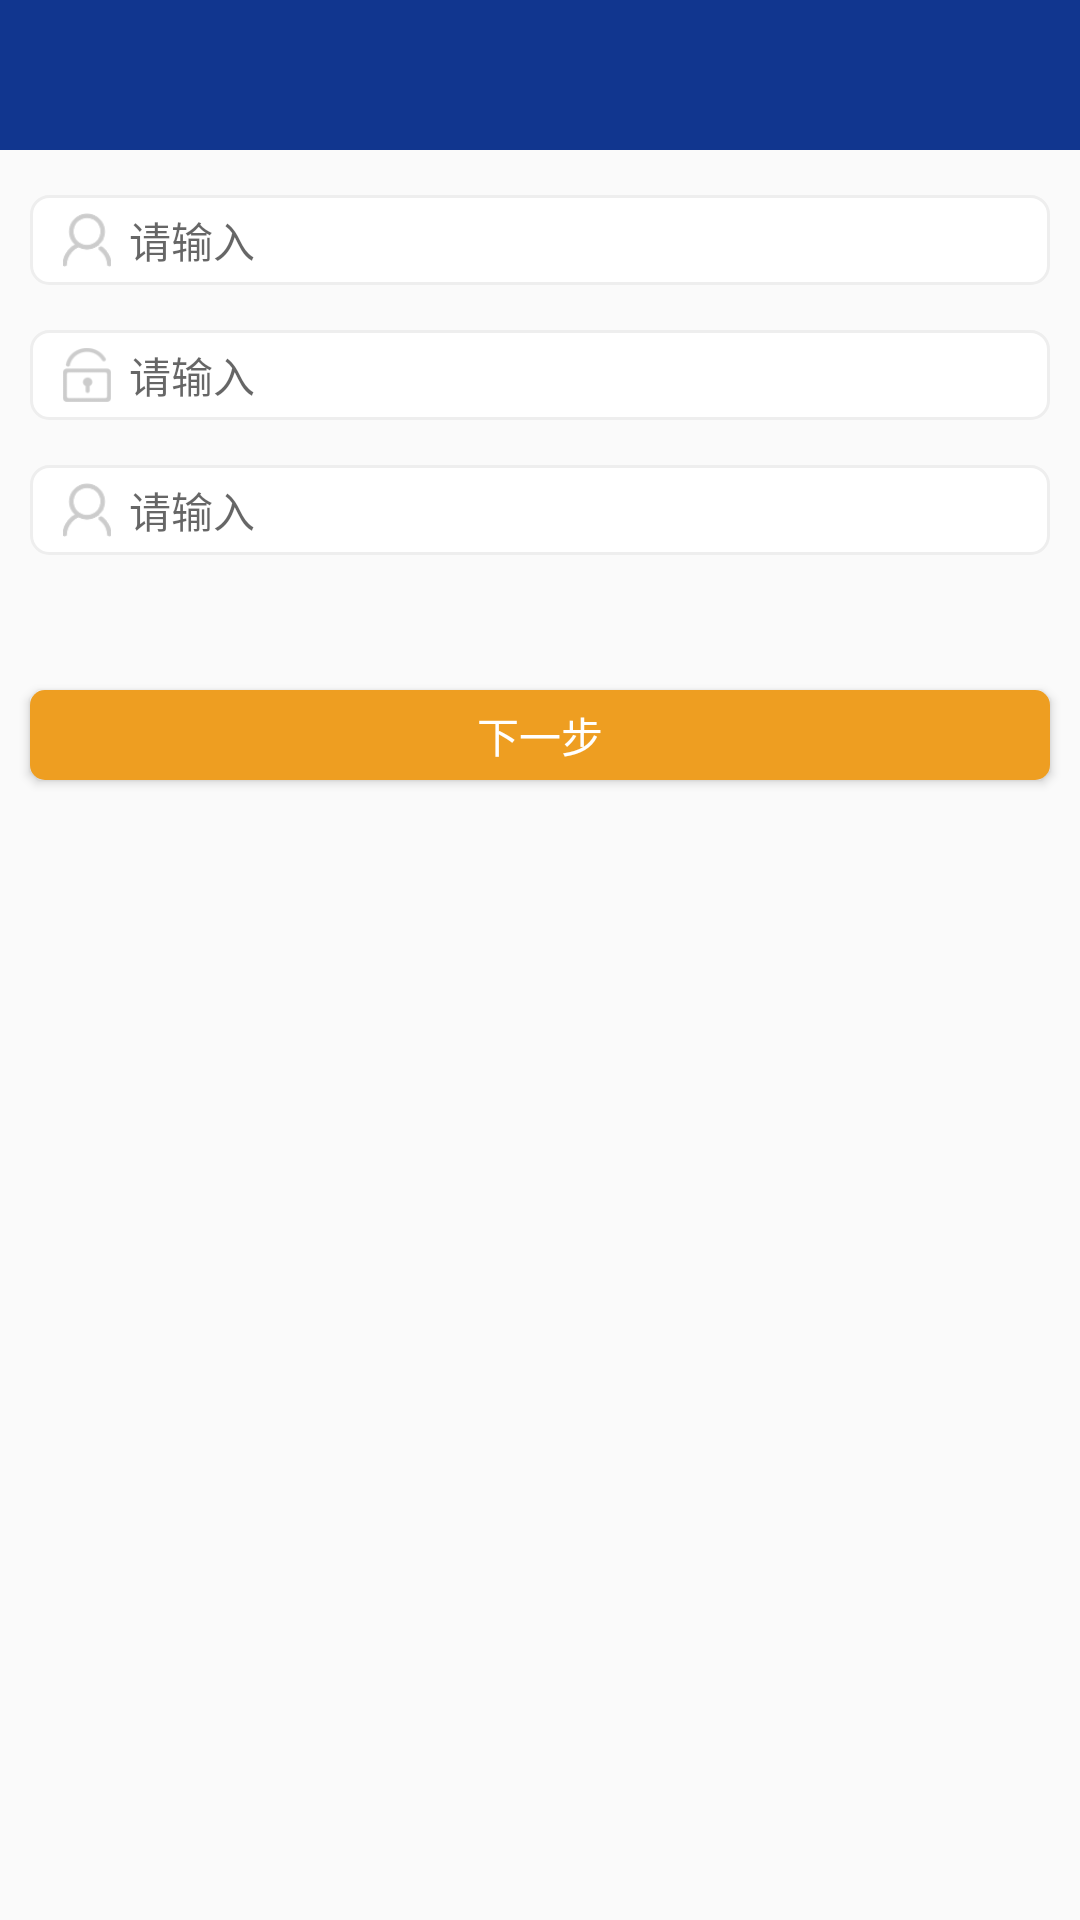

Android layout source for this screen:
<!-- AndroidManifest.xml: application theme AppTheme -->
<!-- res/layout/activity_forget_password.xml -->
<?xml version="1.0" encoding="utf-8"?>
<LinearLayout xmlns:android="http://schemas.android.com/apk/res/android"
    android:layout_width="match_parent"
    android:layout_height="match_parent"
    android:orientation="vertical">

    <include layout="@layout/include_top_layout"/>
    <LinearLayout
        android:id="@+id/lly_forget_one"
        android:layout_width="match_parent"
        android:layout_height="match_parent"
        android:orientation="vertical">
        <LinearLayout
            android:layout_width="match_parent"
            android:layout_height="30dip"
            android:orientation="horizontal"
            android:gravity="center_vertical"
            android:paddingLeft="10dip"
            android:paddingRight="10dip"
            android:layout_marginTop="15dip"
            android:layout_marginLeft="10dip"
            android:layout_marginRight="10dip"
            android:background="@drawable/login_lly_bg">
            <ImageView
                android:layout_width="18dip"
                android:layout_height="18dip"
                android:adjustViewBounds="true"
                android:src="@mipmap/login_name"/>
            <EditText
                android:layout_width="match_parent"
                android:layout_height="match_parent"
                android:gravity="center_vertical"
                android:background="@null"
                android:hint="请输入"
                android:textSize="14dip"
                android:layout_marginLeft="5dip"/>
        </LinearLayout>
        <LinearLayout
            android:layout_width="match_parent"
            android:layout_height="30dip"
            android:orientation="horizontal"
            android:gravity="center_vertical"
            android:paddingLeft="10dip"
            android:paddingRight="10dip"
            android:layout_marginTop="15dip"
            android:layout_marginLeft="10dip"
            android:layout_marginRight="10dip"
            android:background="@drawable/login_lly_bg">
            <ImageView
                android:layout_width="18dip"
                android:layout_height="18dip"
                android:adjustViewBounds="true"
                android:src="@mipmap/login_password"/>
            <EditText
                android:layout_width="match_parent"
                android:layout_height="match_parent"
                android:gravity="center_vertical"
                android:background="@null"
                android:hint="请输入"
                android:textSize="14dip"
                android:layout_marginLeft="5dip"/>
        </LinearLayout>
        <LinearLayout
            android:layout_width="match_parent"
            android:layout_height="30dip"
            android:orientation="horizontal"
            android:gravity="center_vertical"
            android:paddingLeft="10dip"
            android:paddingRight="10dip"
            android:layout_marginTop="15dip"
            android:layout_marginLeft="10dip"
            android:layout_marginRight="10dip"
            android:background="@drawable/login_lly_bg">
            <ImageView
                android:layout_width="18dip"
                android:layout_height="18dip"
                android:adjustViewBounds="true"
                android:src="@mipmap/login_name"/>
            <EditText
                android:layout_width="match_parent"
                android:layout_height="match_parent"
                android:gravity="center_vertical"
                android:background="@null"
                android:hint="请输入"
                android:textSize="14dip"
                android:layout_marginLeft="5dip"/>
        </LinearLayout>

        <Button
            android:layout_width="match_parent"
            android:layout_height="30dip"
            android:text="下一步"
            android:layout_marginLeft="10dip"
            android:layout_marginRight="10dip"
            android:layout_marginTop="45dip"
            android:background="@drawable/login_shape_btn"
            android:textColor="@color/white"
            android:textSize="14dip" />
    </LinearLayout>

    <LinearLayout
        android:id="@+id/lly_forget_two"
        android:layout_width="match_parent"
        android:layout_height="match_parent"
        android:orientation="vertical"
        android:visibility="gone">
        <LinearLayout
            android:layout_width="match_parent"
            android:layout_height="30dip"
            android:orientation="horizontal"
            android:gravity="center_vertical"
            android:paddingLeft="10dip"
            android:paddingRight="10dip"
            android:layout_marginTop="15dip"
            android:layout_marginLeft="10dip"
            android:layout_marginRight="10dip"
            android:background="@drawable/login_lly_bg">
            <ImageView
                android:layout_width="18dip"
                android:layout_height="18dip"
                android:adjustViewBounds="true"
                android:src="@mipmap/login_name"/>
            <EditText
                android:layout_width="match_parent"
                android:layout_height="match_parent"
                android:gravity="center_vertical"
                android:background="@null"
                android:hint="请输入"
                android:textSize="14dip"
                android:layout_marginLeft="5dip"/>
        </LinearLayout>
        <LinearLayout
            android:layout_width="match_parent"
            android:layout_height="30dip"
            android:orientation="horizontal"
            android:gravity="center_vertical"
            android:paddingLeft="10dip"
            android:paddingRight="10dip"
            android:layout_marginTop="15dip"
            android:layout_marginLeft="10dip"
            android:layout_marginRight="10dip"
            android:background="@drawable/login_lly_bg">
            <ImageView
                android:layout_width="18dip"
                android:layout_height="18dip"
                android:adjustViewBounds="true"
                android:src="@mipmap/login_password"/>
            <EditText
                android:layout_width="match_parent"
                android:layout_height="match_parent"
                android:gravity="center_vertical"
                android:background="@null"
                android:hint="请输入"
                android:textSize="14dip"
                android:layout_marginLeft="5dip"/>
        </LinearLayout>

        <Button
            android:layout_width="match_parent"
            android:layout_height="30dip"
            android:text="保存"
            android:layout_marginLeft="10dip"
            android:layout_marginRight="10dip"
            android:layout_marginTop="45dip"
            android:background="@drawable/login_shape_btn"
            android:textColor="@color/white"
            android:textSize="14dip" />
    </LinearLayout>
</LinearLayout>
<!-- res/layout/include_top_layout.xml (included above) -->
<?xml version="1.0" encoding="utf-8"?>
<LinearLayout xmlns:android="http://schemas.android.com/apk/res/android"
    android:layout_width="match_parent"
    android:layout_height="wrap_content">
    <LinearLayout
        android:layout_width="match_parent"
        android:layout_height="50dip"
        android:gravity="center_vertical"
        android:orientation="horizontal"
        android:background="@color/top_main_bg">
        <LinearLayout
            android:layout_width="wrap_content"
            android:layout_height="match_parent"
            android:paddingLeft="20dip"
            android:gravity="center">
            <ImageView
                android:layout_width="26dip"
                android:layout_height="26dip" />
        </LinearLayout>
        <TextView
            android:layout_width="0dip"
            android:layout_height="wrap_content"
            android:layout_weight="1"
            android:text=""
            android:textSize="15dip"
            android:textColor="@color/black"/>
    </LinearLayout>
</LinearLayout>
<!-- resources referenced by this layout -->
<resources>
  <color name="black">#000000</color>
  <color name="top_main_bg">#11368F</color>
  <color name="white">#ffffff</color>
  <!-- drawable login_lly_bg (drawable) -->
  <?xml version="1.0" encoding="utf-8"?>
  <shape xmlns:android="http://schemas.android.com/apk/res/android">
  
      
      <solid android:color="@color/white"/>
      
      <stroke
          android:width="1dp"
          android:color="@color/login_lly_bg"/>
      
      <corners android:radius="6dp"/>
      
      
          
          
          
          
  
  </shape>
  <!-- drawable login_shape_btn (drawable) -->
  <?xml version="1.0" encoding="utf-8"?>
  <layer-list xmlns:android="http://schemas.android.com/apk/res/android" >
  
      
      <item>
          <shape>
              <solid android:color="@color/login_btn" />
              
              <corners android:radius="5dip" />
          </shape>
      </item>
  
  </layer-list>
  <!-- mipmap login_name: png bitmap (mipmap-xxxhdpi, 16707 bytes) -->
  <!-- mipmap login_password: png bitmap (mipmap-xxxhdpi, 17312 bytes) -->
  <style name="AppTheme" parent="Theme.AppCompat.Light.DarkActionBar">
          
          <item name="windowNoTitle">true</item>
          <item name="colorAccent">@color/colorAccent</item>
      </style>
  <color name="login_lly_bg">#EEEEEE</color>
  <color name="login_btn">#EE9E21</color>
  <color name="colorAccent">#FF4081</color>
</resources>
